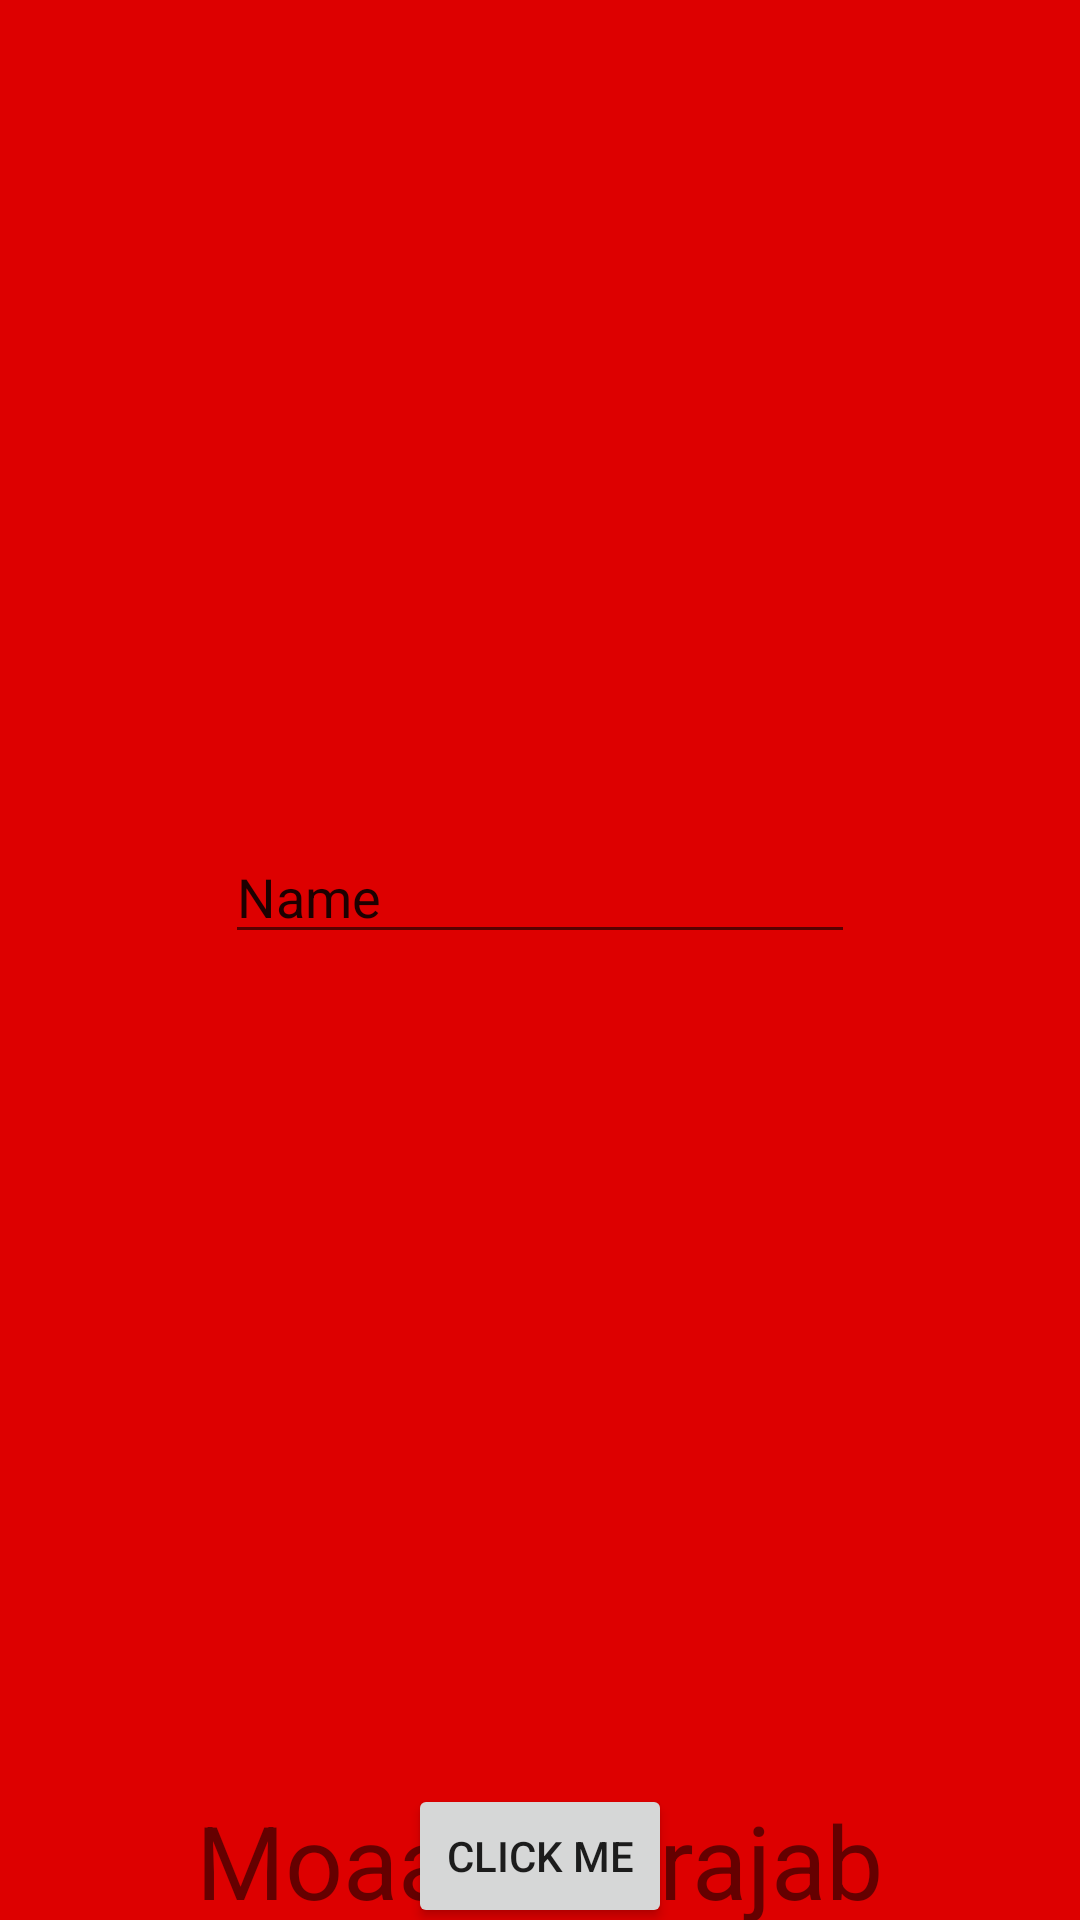

Android layout source for this screen:
<!-- AndroidManifest.xml: application theme Theme.BCS421_F22_W3_Demo1 -->
<!-- res/layout/activity_main.xml -->
<?xml version="1.0" encoding="utf-8"?>
<androidx.constraintlayout.widget.ConstraintLayout xmlns:android="http://schemas.android.com/apk/res/android"
    xmlns:app="http://schemas.android.com/apk/res-auto"
    xmlns:tools="http://schemas.android.com/tools"
    android:layout_width="match_parent"
    android:layout_height="match_parent"
    android:background="#D00"
    tools:context=".MainActivity">


    <TextView
        android:id="@+id/tv1"
        android:layout_width="wrap_content"
        android:layout_height="wrap_content"
        android:text="Moaath Alrajab"
        android:textSize="34sp"
        app:layout_constraintBottom_toBottomOf="@id/btn1"
        app:layout_constraintEnd_toEndOf="parent"
        app:layout_constraintStart_toStartOf="parent" />

    <Button
        android:layout_width="wrap_content"
        android:layout_height="wrap_content"
        android:text="@string/btn_name"
        android:id="@+id/btn1"
        app:layout_constraintBottom_toBottomOf="parent"
        app:layout_constraintEnd_toEndOf="parent"
        app:layout_constraintStart_toStartOf="parent"
        app:layout_constraintTop_toTopOf="@id/tv1"
        />

    <EditText
        android:id="@+id/editTextTextPersonName"
        android:layout_width="wrap_content"
        android:layout_height="wrap_content"
        android:hint="Write your name"
        android:ems="10"
        android:inputType="textPersonName"
        android:text="Name"
        app:layout_constraintBottom_toTopOf="@+id/btn1"
        app:layout_constraintEnd_toEndOf="parent"
        app:layout_constraintStart_toStartOf="parent"
        app:layout_constraintTop_toTopOf="parent" />

</androidx.constraintlayout.widget.ConstraintLayout>
<!-- resources referenced by this layout -->
<resources>
  <string name="btn_name">Click Me</string>
  <style name="Theme.BCS421_F22_W3_Demo1" parent="Theme.MaterialComponents.DayNight.DarkActionBar">
          
          <item name="colorPrimary">@color/purple_500</item>
          <item name="colorPrimaryVariant">@color/purple_700</item>
          <item name="colorOnPrimary">@color/white</item>
          
          <item name="colorSecondary">@color/teal_200</item>
          <item name="colorSecondaryVariant">@color/teal_700</item>
          <item name="colorOnSecondary">@color/black</item>
          
          <item name="android:statusBarColor" tools:targetApi="l">?attr/colorPrimaryVariant</item>
          
      </style>
  <color name="purple_500">#FF6200EE</color>
  <color name="purple_700">#FF3700B3</color>
  <color name="white">#FFFFFFFF</color>
  <color name="teal_200">#FF03DAC5</color>
  <color name="teal_700">#FF018786</color>
  <color name="black">#FF000000</color>
</resources>
